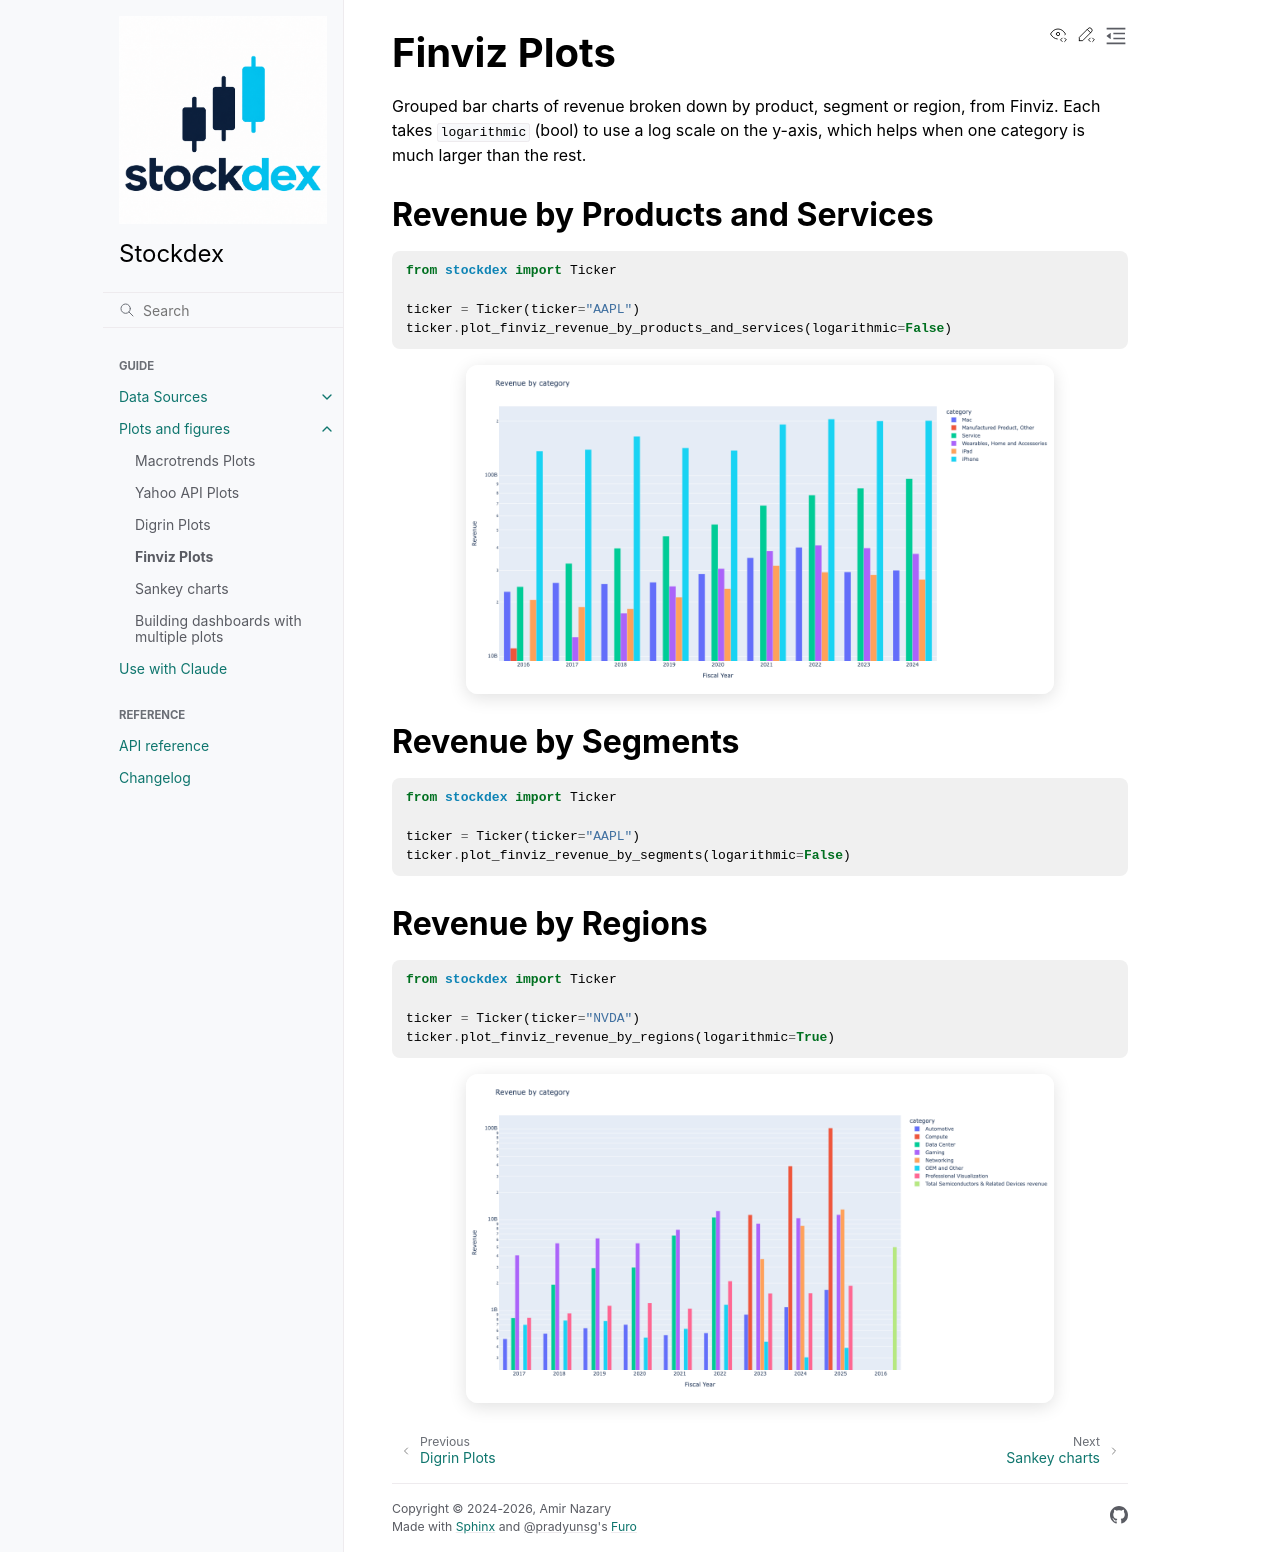

repository: ahnazary/stockdex · page: docs/readme_files/plots_and_figures/finviz_plots.html · generator: sphinx

Finviz Plots
============

Grouped bar charts of revenue broken down by product, segment or region,
from Finviz. Each takes ``logarithmic`` (bool) to use a log scale on the
y-axis, which helps when one category is much larger than the rest.

Revenue by Products and Services
--------------------------------

.. code-block:: python

    from stockdex import Ticker

    ticker = Ticker(ticker="AAPL")
    ticker.plot_finviz_revenue_by_products_and_services(logarithmic=False)

.. image:: ../../images/plot_finviz_aapl_service_and_product.png
   :alt: Apple revenue by products and services from Finviz
   :align: center
   :width: 80%
   :class: rounded

Revenue by Segments
-------------------

.. code-block:: python

    from stockdex import Ticker

    ticker = Ticker(ticker="AAPL")
    ticker.plot_finviz_revenue_by_segments(logarithmic=False)

Revenue by Regions
------------------

.. code-block:: python

    from stockdex import Ticker

    ticker = Ticker(ticker="NVDA")
    ticker.plot_finviz_revenue_by_regions(logarithmic=True)

.. image:: ../../images/plot_finviz_nvda_service_and_product.png
   :alt: NVIDIA revenue breakdown from Finviz
   :align: center
   :width: 80%
   :class: rounded
